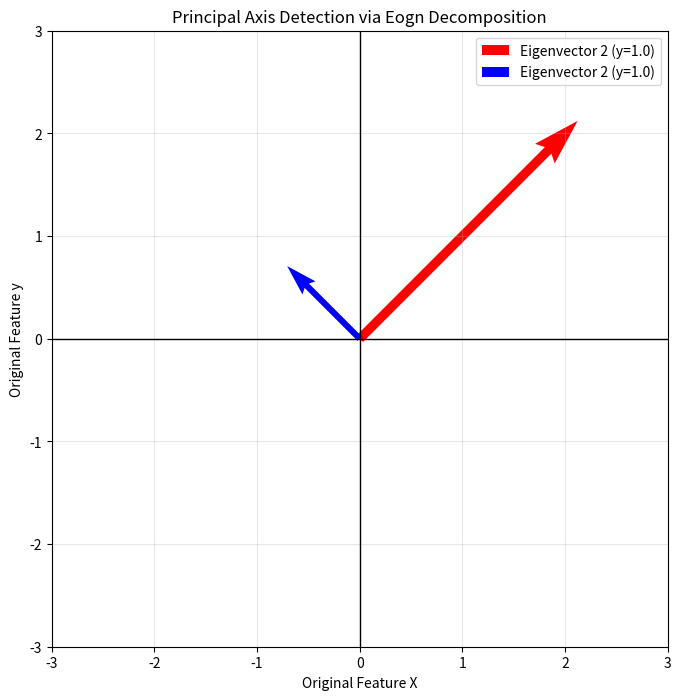

Source code (Python):
import numpy as np 
import matplotlib.pyplot as plt

#1 .Define Data Matrix
A=np.array([[2,1],
[1,2]])

#2 compute Eigenvalues and Eigenvectors automatically using Numpy

eigenvalues ,eigenvectors =np.linalg.eig(A)
print(f"Eigenvalues (Importance): \n {eigenvalues}")
print(f"Eigenvectors (Principal Direction):\n {eigenvectors}")

#3. Visualize using Matplotlib Quiver (Arrows)
plt.figure(figsize=(8,8))

#define arrows showing directions of spread


#The columns of eigenvectors are the vectors 
v1 =eigenvectors[:,0]*eigenvalues[0] #Scale by eigenvalue for visual import
v2  =eigenvectors[:,1]*eigenvalues[1]

#Plot Eigenvector 1 (primary Axis)
plt.quiver(0,0,v1[0],v1[1],angles='xy',scale_units='xy',scale=1, color='red',width=0.015, label=f'Eigenvector 2 (y={eigenvalues[1]:.1f})')

#Plot Eigenvector 2 (Secondary Axis)
plt.quiver(0,0,v2[0],v2[1],angles='xy',scale_units='xy', scale=1,color='blue',width=0.01,
label=f'Eigenvector 2 (y={eigenvalues[1]:.1f})')

#Formatting 
plt.title('Principal Axis Detection via Eogn Decomposition')
plt.xlabel('Original Feature X')
plt.ylabel('Original Feature y')
plt.xlim(-3,3)
plt.ylim(-3,3)
plt.axhline(0,color='black' ,linewidth =1)
plt.axvline(0,color='black',linewidth=1)
plt.gca().set_aspect('equal',adjustable='box') 
#keep aspect ratio squre

plt.legend()
plt.grid(True,alpha=0.3)
plt.show()
